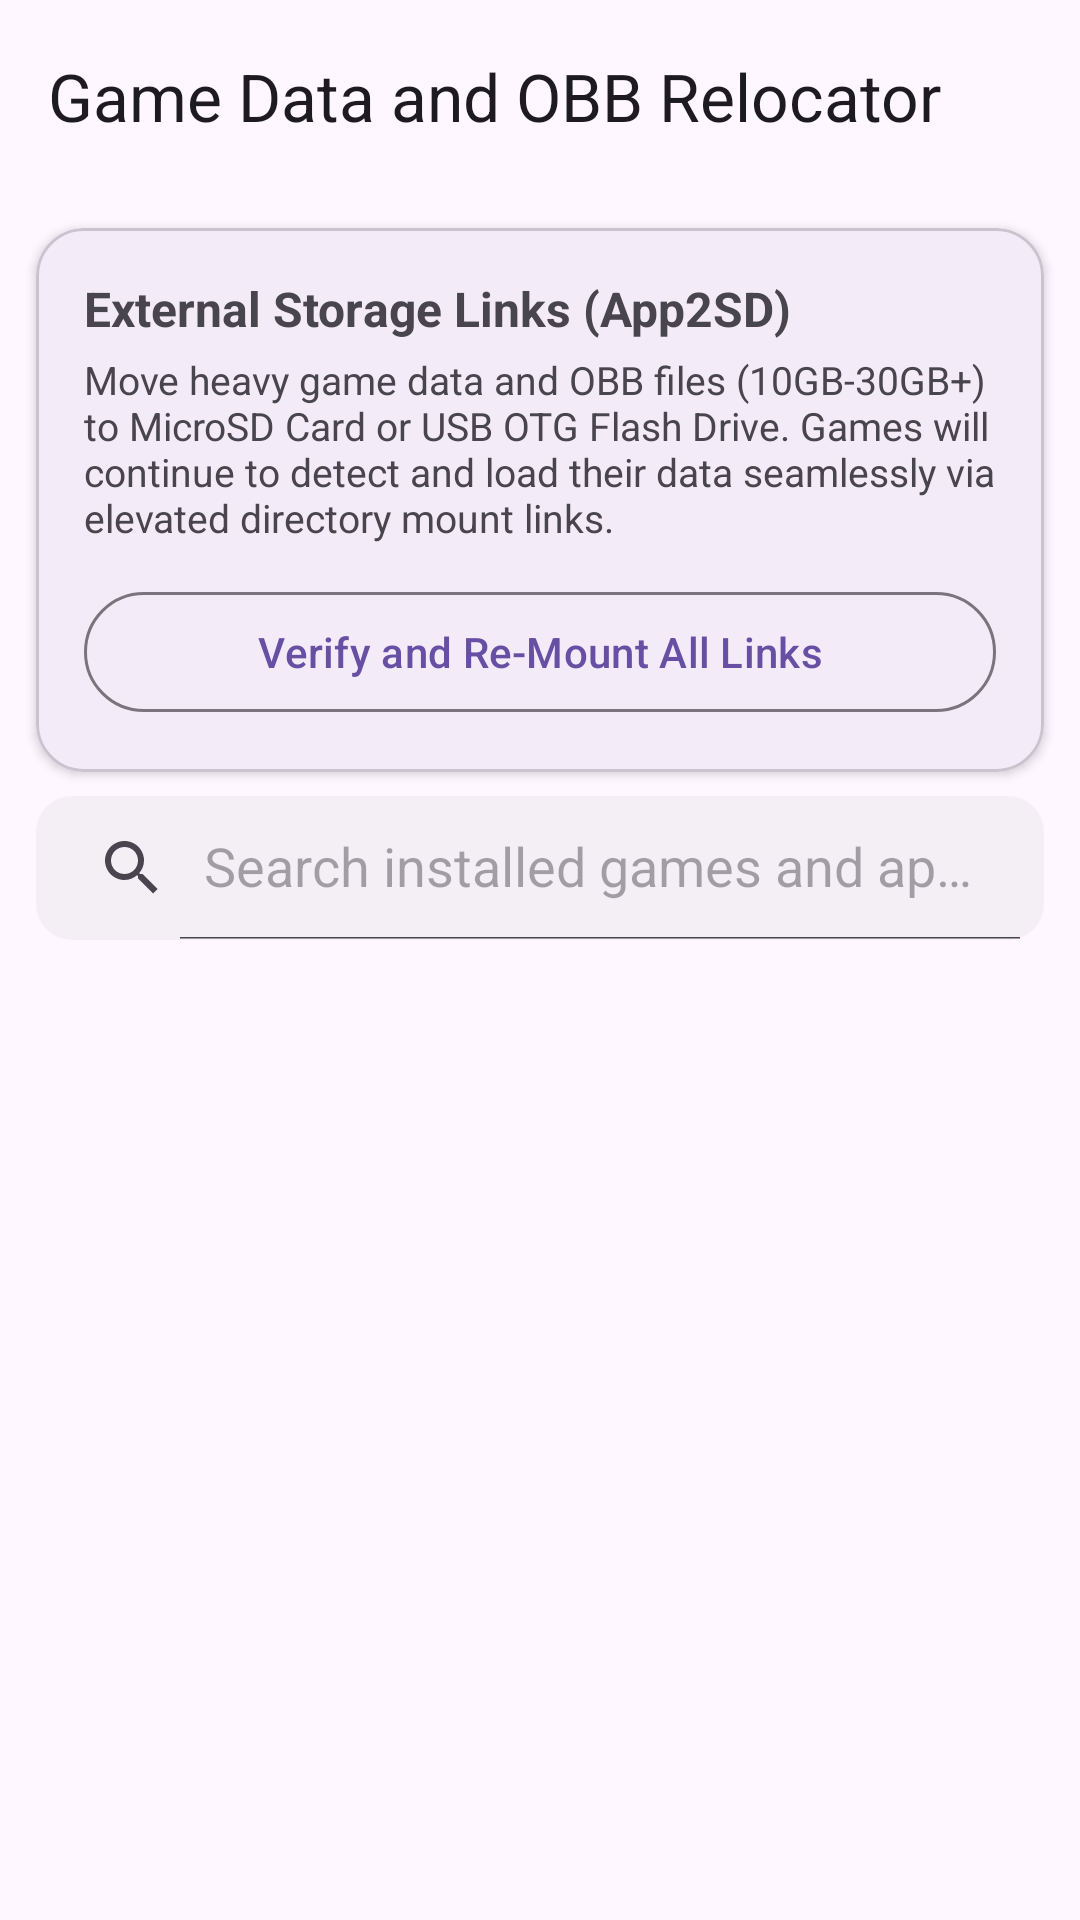

Produce the Android XML layout that renders to this screen, including the resource entries it uses.
<!-- AndroidManifest.xml: application theme Theme.NdiMonitor -->
<!-- res/layout/activity_game_data_relocator.xml -->
<?xml version="1.0" encoding="utf-8"?>
<androidx.coordinatorlayout.widget.CoordinatorLayout xmlns:android="http://schemas.android.com/apk/res/android"
    xmlns:app="http://schemas.android.com/apk/res-auto"
    xmlns:tools="http://schemas.android.com/tools"
    android:layout_width="match_parent"
    android:layout_height="match_parent"
    android:background="?android:attr/colorBackground">

    <com.google.android.material.appbar.AppBarLayout
        android:layout_width="match_parent"
        android:layout_height="wrap_content"
        android:fitsSystemWindows="true">

        <com.google.android.material.appbar.MaterialToolbar
            android:id="@+id/toolbar"
            android:layout_width="match_parent"
            android:layout_height="?attr/actionBarSize"
            app:navigationIcon="@drawable/ic_arrow_back_24"
            app:title="Game Data and OBB Relocator" />

    </com.google.android.material.appbar.AppBarLayout>

    <LinearLayout
        android:layout_width="match_parent"
        android:layout_height="match_parent"
        android:orientation="vertical"
        app:layout_behavior="@string/appbar_scrolling_view_behavior">

        
        <com.google.android.material.card.MaterialCardView
            android:id="@+id/cardPermissionWarning"
            android:layout_width="match_parent"
            android:layout_height="wrap_content"
            android:layout_marginHorizontal="12dp"
            android:layout_marginTop="12dp"
            android:layout_marginBottom="4dp"
            android:visibility="gone"
            app:cardCornerRadius="16dp"
            app:cardElevation="2dp"
            app:strokeColor="#FFB300"
            app:strokeWidth="1dp">

            <LinearLayout
                android:layout_width="match_parent"
                android:layout_height="wrap_content"
                android:orientation="vertical"
                android:padding="16dp">

                <TextView
                    android:layout_width="wrap_content"
                    android:layout_height="wrap_content"
                    android:text="@string/all_files_permission_title"
                    android:textColor="#E65100"
                    android:textSize="15sp"
                    android:textStyle="bold" />

                <TextView
                    android:layout_width="wrap_content"
                    android:layout_height="wrap_content"
                    android:layout_marginTop="4dp"
                    android:text="@string/all_files_permission_desc"
                    android:textColor="?android:attr/textColorSecondary"
                    android:textSize="13sp" />

                <LinearLayout
                    android:layout_width="match_parent"
                    android:layout_height="wrap_content"
                    android:layout_marginTop="12dp"
                    android:orientation="horizontal">

                    <com.google.android.material.button.MaterialButton
                        android:id="@+id/btnGrantPermission"
                        android:layout_width="0dp"
                        android:layout_height="wrap_content"
                        android:layout_marginEnd="8dp"
                        android:layout_weight="1"
                        android:text="@string/grant_all_files_access"
                        style="@style/Widget.Material3.Button.TonalButton" />

                    <com.google.android.material.button.MaterialButton
                        android:id="@+id/btnGrantUsageAccess"
                        android:layout_width="0dp"
                        android:layout_height="wrap_content"
                        android:layout_weight="1"
                        android:text="@string/grant_usage_access"
                        style="@style/Widget.Material3.Button.OutlinedButton" />
                </LinearLayout>
            </LinearLayout>
        </com.google.android.material.card.MaterialCardView>

        
        <com.google.android.material.card.MaterialCardView
            android:layout_width="match_parent"
            android:layout_height="wrap_content"
            android:layout_marginHorizontal="12dp"
            android:layout_marginTop="12dp"
            android:layout_marginBottom="8dp"
            app:cardCornerRadius="16dp"
            app:cardElevation="2dp">

            <LinearLayout
                android:layout_width="match_parent"
                android:layout_height="wrap_content"
                android:orientation="vertical"
                android:padding="16dp">

                <TextView
                    android:layout_width="wrap_content"
                    android:layout_height="wrap_content"
                    android:text="External Storage Links (App2SD)"
                    android:textSize="16sp"
                    android:textStyle="bold" />

                <TextView
                    android:layout_width="wrap_content"
                    android:layout_height="wrap_content"
                    android:layout_marginTop="4dp"
                    android:text="Move heavy game data and OBB files (10GB-30GB+) to MicroSD Card or USB OTG Flash Drive. Games will continue to detect and load their data seamlessly via elevated directory mount links."
                    android:textColor="?android:attr/textColorSecondary"
                    android:textSize="13sp" />

                <LinearLayout
                    android:layout_width="match_parent"
                    android:layout_height="wrap_content"
                    android:layout_marginTop="12dp"
                    android:gravity="center_vertical"
                    android:orientation="horizontal">

                    <com.google.android.material.button.MaterialButton
                        android:id="@+id/btnReMountAll"
                        android:layout_width="0dp"
                        android:layout_height="wrap_content"
                        android:layout_weight="1"
                        android:text="Verify and Re-Mount All Links"
                        style="@style/Widget.Material3.Button.OutlinedButton" />
                </LinearLayout>
            </LinearLayout>
        </com.google.android.material.card.MaterialCardView>

        
        <androidx.appcompat.widget.SearchView
            android:id="@+id/searchGames"
            android:layout_width="match_parent"
            android:layout_height="wrap_content"
            android:layout_marginHorizontal="12dp"
            android:layout_marginBottom="8dp"
            android:background="@drawable/bg_search"
            app:iconifiedByDefault="false"
            app:queryHint="Search installed games and apps..." />

        
        <ProgressBar
            android:id="@+id/progressBar"
            android:layout_width="wrap_content"
            android:layout_height="wrap_content"
            android:layout_gravity="center"
            android:layout_marginTop="32dp"
            android:visibility="gone" />

        
        <androidx.recyclerview.widget.RecyclerView
            android:id="@+id/rvGameStorageList"
            android:layout_width="match_parent"
            android:layout_height="0dp"
            android:layout_weight="1"
            android:clipToPadding="false"
            android:paddingBottom="16dp"
            tools:listitem="@layout/item_game_relocator" />

        
        <TextView
            android:id="@+id/tvEmptyState"
            android:layout_width="wrap_content"
            android:layout_height="wrap_content"
            android:layout_gravity="center"
            android:layout_marginTop="48dp"
            android:text="No installed games or apps found"
            android:textColor="?android:attr/textColorSecondary"
            android:textSize="15sp"
            android:visibility="gone" />

    </LinearLayout>

</androidx.coordinatorlayout.widget.CoordinatorLayout>
<!-- res/layout/item_game_relocator.xml (included above) -->
<?xml version="1.0" encoding="utf-8"?>
<com.google.android.material.card.MaterialCardView xmlns:android="http://schemas.android.com/apk/res/android"
    xmlns:app="http://schemas.android.com/apk/res-auto"
    android:layout_width="match_parent"
    android:layout_height="wrap_content"
    android:layout_marginHorizontal="12dp"
    android:layout_marginVertical="6dp"
    app:cardCornerRadius="14dp"
    app:cardElevation="1dp">

    <LinearLayout
        android:layout_width="match_parent"
        android:layout_height="wrap_content"
        android:orientation="vertical"
        android:padding="14dp">

        <LinearLayout
            android:layout_width="match_parent"
            android:layout_height="wrap_content"
            android:gravity="center_vertical"
            android:orientation="horizontal">

            <ImageView
                android:id="@+id/imgGameIcon"
                android:layout_width="44dp"
                android:layout_height="44dp"
                android:src="@drawable/ic_stat_fps" />

            <LinearLayout
                android:layout_width="0dp"
                android:layout_height="wrap_content"
                android:layout_marginStart="12dp"
                android:layout_weight="1"
                android:orientation="vertical">

                <TextView
                    android:id="@+id/tvGameName"
                    android:layout_width="wrap_content"
                    android:layout_height="wrap_content"
                    android:text="Game Name"
                    android:textColor="?android:attr/textColorPrimary"
                    android:textSize="15sp"
                    android:textStyle="bold" />

                <TextView
                    android:id="@+id/tvGamePackage"
                    android:layout_width="wrap_content"
                    android:layout_height="wrap_content"
                    android:layout_marginTop="2dp"
                    android:ellipsize="end"
                    android:maxLines="1"
                    android:text="com.example.game"
                    android:textColor="?android:attr/textColorSecondary"
                    android:textSize="12sp" />
            </LinearLayout>

            <TextView
                android:id="@+id/tvStorageStatusBadge"
                android:layout_width="wrap_content"
                android:layout_height="wrap_content"
                android:background="#1976D2"
                android:paddingHorizontal="8dp"
                android:paddingVertical="3dp"
                android:text="INTERNAL"
                android:textColor="#FFFFFF"
                android:textSize="11sp"
                android:textStyle="bold" />
        </LinearLayout>

        <TextView
            android:id="@+id/tvStorageSizeSummary"
            android:layout_width="wrap_content"
            android:layout_height="wrap_content"
            android:layout_marginTop="10dp"
            android:text="Data: 0 B | OBB: 0 B (Total: 0 B)"
            android:textColor="?android:attr/textColorSecondary"
            android:textSize="12.5sp" />

        <TextView
            android:id="@+id/tvRelocatedPathDesc"
            android:layout_width="wrap_content"
            android:layout_height="wrap_content"
            android:layout_marginTop="4dp"
            android:text="Target: /storage/XXXX-XXXX/TakoStats/GameData"
            android:textColor="?android:attr/textColorSecondary"
            android:textSize="11.5sp"
            android:visibility="gone" />

        <LinearLayout
            android:layout_width="match_parent"
            android:layout_height="wrap_content"
            android:layout_marginTop="12dp"
            android:gravity="end"
            android:orientation="horizontal">

            <com.google.android.material.button.MaterialButton
                android:id="@+id/btnRestoreToInternal"
                android:layout_width="wrap_content"
                android:layout_height="wrap_content"
                android:layout_marginEnd="8dp"
                android:text="Restore to Internal"
                android:visibility="gone"
                style="@style/Widget.Material3.Button.OutlinedButton" />

            <com.google.android.material.button.MaterialButton
                android:id="@+id/btnRelocateToExternal"
                android:layout_width="wrap_content"
                android:layout_height="wrap_content"
                android:text="Move to SD / OTG"
                style="@style/Widget.Material3.Button.TonalButton" />
        </LinearLayout>

    </LinearLayout>
</com.google.android.material.card.MaterialCardView>
<!-- resources referenced by this layout -->
<resources>
  <!-- drawable bg_search (drawable) -->
  <?xml version="1.0" encoding="utf-8"?>
  <shape xmlns:android="http://schemas.android.com/apk/res/android"
      android:shape="rectangle">
      <solid android:color="#14808080" />
      <corners android:radius="12dp" />
  </shape>
  <!-- drawable ic_stat_fps (drawable) -->
  <vector xmlns:android="http://schemas.android.com/apk/res/android"
      android:width="24dp"
      android:height="24dp"
      android:viewportWidth="24"
      android:viewportHeight="24">
      <path
          android:fillColor="#FFFFFFFF"
          android:pathData="M19,3H5C3.9,3 3,3.9 3,5v14c0,1.1 0.9,2 2,2h14c1.1,0 2,-0.9 2,-2V5C21,3.9 20.1,3 19,3zM19,19H5V5h14V19zM7,10h2v7H7V10zM11,7h2v10h-2V7zM15,13h2v4h-2V13z" />
  </vector>
  <string name="all_files_permission_desc">Grant All Files Access permission so TakoStats can accurately read game data/OBB folder sizes and transfer them to external storage without restrictions.</string>
  <string name="all_files_permission_title">All Files Access Permission Required</string>
  <string name="grant_all_files_access">Grant All Files Access</string>
  <string name="grant_usage_access">Grant Usage Access</string>
  <style name="Theme.NdiMonitor" parent="Theme.Material3.DayNight.NoActionBar">
          <item name="colorPrimary">@color/primary</item>
          <item name="colorOnPrimary">@color/on_primary</item>
          <item name="colorPrimaryContainer">@color/primary_container</item>
          <item name="colorOnPrimaryContainer">@color/on_primary_container</item>
          <item name="android:statusBarColor">?attr/colorSurface</item>
          <item name="android:windowLightStatusBar" tools:targetApi="m">true</item>
      </style>
  <color name="primary">#6750A4</color>
  <color name="on_primary">#FFFFFF</color>
  <color name="primary_container">#EADDFF</color>
  <color name="on_primary_container">#21005D</color>
</resources>
